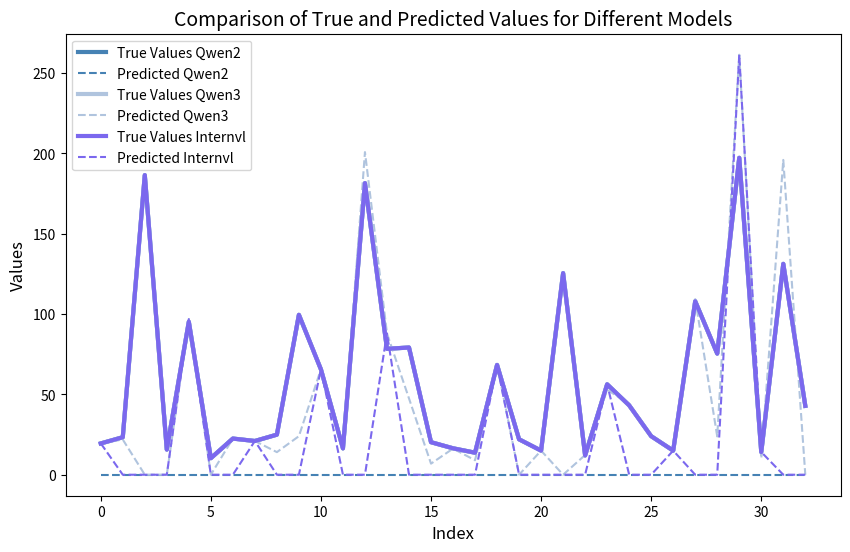

Write the Python code that produced this figure.
# import seaborn as sns
# import matplotlib.pyplot as plt

# # Два словаря с MSE значениями
# mse_set_1 = {
#     "qwen2": 5478.1431625000005,
#     "qwen3": 2089.1181162162165,
#     "internvl3_5": 4448.246654545455,
# }

# mse_set_2 = {
#     "qwen3": 385.7784636363635,
#     "internvl3_5": 421.65339999999986,
# }

# # Преобразуем словари в списки для использования с Seaborn
# data_set_1 = list(mse_set_1.items())
# data_set_2 = list(mse_set_2.items())

# # Создание DataFrame для Seaborn
# import pandas as pd

# df_set_1 = pd.DataFrame(data_set_1, columns=['Metric', 'MSE'])
# df_set_2 = pd.DataFrame(data_set_2, columns=['Metric', 'MSE'])

# # Построение первого графика с Seaborn
# plt.figure(figsize=(8, 6))
# sns.barplot(x='Metric', y='MSE', data=df_set_1, palette='Blues_d')
# plt.title('MSE for Set 1')
# plt.xlabel('Models')
# plt.ylabel('MSE')
# plt.savefig('mse_set_1_seaborn.png')  # Сохраняем график для набора 1
# plt.show()

# # Построение второго графика с Seaborn
# plt.figure(figsize=(8, 6))
# sns.barplot(x='Metric', y='MSE', data=df_set_2, palette='Greens_d')
# plt.title('MSE for Set 2')
# plt.xlabel('Models')
# plt.ylabel('MSE')
# plt.savefig('mse_set_2_seaborn.png')  # Сохраняем график для набора 2
# plt.show()


import seaborn as sns
import matplotlib.pyplot as plt
import pandas as pd

# Данные
true_values_qwen2 = [19.47, 23.34, 186.53, 15.66, 95.2, 10.29, 22.51, 21.0, 24.95, 99.56, 65.6, 16.4, 181.56, 78.4, 79.2, 20.26, 16.45, 13.71, 68.36, 22.05, 15.0, 125.5, 12.01, 56.28, 43.2, 24.0, 15.0, 108.0, 75.4, 197.3, 14.12, 131.28, 42.88]
predicted_values_qwen2 = [0.0, 0.0, 0.0, 0.0, 0.0, 0.0, 0.0, 0.0, 0.0, 0.0, 0.0, 0.0, 0.0, 0.0, 0.0, 0.0, 0.0, 0.0, 0.0, 0.0, 0.0, 0.0, 0.0, 0.0, 0.0, 0.0, 0.0, 0.0, 0.0, 0.0, 0.0, 0.0]

true_values_qwen3 = [19.47, 23.34, 186.53, 15.66, 95.2, 10.29, 22.51, 21.0, 24.95, 99.56, 65.6, 16.4, 181.56, 78.4, 79.2, 20.26, 16.45, 13.71, 68.36, 22.05, 15.0, 125.5, 12.01, 56.28, 43.2, 24.0, 15.0, 108.0, 75.4, 197.3, 14.12, 131.28, 42.88]
predicted_values_qwen3 = [19.54, 21.92, 0.0, 0.0, 96.86, 0.0, 22.5, 21.0, 14.06, 24.0, 65.69, 16.63, 200.87, 88.0, 47.49, 6.89, 16.28, 9.0, 68.36, 0.0, 15.0, 0.0, 12.28, 52.87, 44.22, 24.0, 15.0, 109.31, 23.84, 261.5, 10.2, 196.0, 0.0]

true_values_internvl = [19.47, 23.34, 186.53, 15.66, 95.2, 10.29, 22.51, 21.0, 24.95, 99.56, 65.6, 16.4, 181.56, 78.4, 79.2, 20.26, 16.45, 13.71, 68.36, 22.05, 15.0, 125.5, 12.01, 56.28, 43.2, 24.0, 15.0, 108.0, 75.4, 197.3, 14.12, 131.28, 42.88]
predicted_values_internvl = [19.54, 0.0, 0.0, 0.0, 96.85, 0.0, 0.0, 21.0, 0.0, 0.0, 65.68, 0.0, 0.0, 88.0, 0.0, 0.0, 0.0, 0.0, 68.36, 0.0, 0.0, 0.0, 0.0, 56.29, 0.0, 0.0, 15.0, 0.0, 0.0, 261.5, 14.13, 0.0, 0.0]

# Приведение всех списков к одинаковой длине, заполняем нулями там, где данные отсутствуют
max_len = max(len(true_values_qwen2), len(predicted_values_qwen2), len(true_values_qwen3), len(predicted_values_qwen3), len(true_values_internvl), len(predicted_values_internvl))

# Функция для выравнивания длины данных
def align_length(true_values, predicted_values, max_len):
    true_values += [0.0] * (max_len - len(true_values))
    predicted_values += [0.0] * (max_len - len(predicted_values))
    return true_values, predicted_values

# Приведение всех данных к одинаковой длине
true_values_qwen2, predicted_values_qwen2 = align_length(true_values_qwen2, predicted_values_qwen2, max_len)
true_values_qwen3, predicted_values_qwen3 = align_length(true_values_qwen3, predicted_values_qwen3, max_len)
true_values_internvl, predicted_values_internvl = align_length(true_values_internvl, predicted_values_internvl, max_len)

# Создание DataFrame для Seaborn
data_qwen2 = pd.DataFrame({
    'Index': range(len(true_values_qwen2)),
    'True Values': true_values_qwen2,
    'Predicted Values': predicted_values_qwen2
})

data_qwen3 = pd.DataFrame({
    'Index': range(len(true_values_qwen3)),
    'True Values': true_values_qwen3,
    'Predicted Values': predicted_values_qwen3
})

data_internvl = pd.DataFrame({
    'Index': range(len(true_values_internvl)),
    'True Values': true_values_internvl,
    'Predicted Values': predicted_values_internvl
})

# Построение графика
plt.figure(figsize=(10, 6))

# Построение линий для Qwen2
sns.lineplot(x='Index', y='True Values', data=data_qwen2, label='True Values Qwen2', linewidth=3, color='#4682B4')  # SteelBlue
sns.lineplot(x='Index', y='Predicted Values', data=data_qwen2, label='Predicted Qwen2', linestyle='--', color='#4682B4')

# Построение линий для Qwen3
sns.lineplot(x='Index', y='True Values', data=data_qwen3, label='True Values Qwen3', linewidth=3, color='#B0C4DE')  # MediumSlateBlue
sns.lineplot(x='Index', y='Predicted Values', data=data_qwen3, label='Predicted Qwen3', linestyle='--', color='#B0C4DE')

# Построение линий для Internvl
sns.lineplot(x='Index', y='True Values', data=data_internvl, label='True Values Internvl', linewidth=3, color='#7B68EE')  # MediumSlateBlue
sns.lineplot(x='Index', y='Predicted Values', data=data_internvl, label='Predicted Internvl', linestyle='--', color='#7B68EE')

# Заголовок и подписи осей
plt.title('Comparison of True and Predicted Values for Different Models', fontsize=14)
plt.xlabel('Index', fontsize=12)
plt.ylabel('Values', fontsize=12)

# Легенда
plt.legend()

# Сохранение графика
plt.savefig('comparison_true_predicted_values_seaborn_updated.png')

# Показать график
plt.show()
